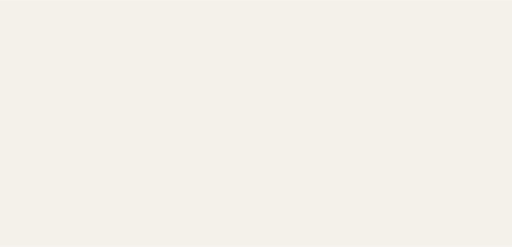
t = 0.00 s
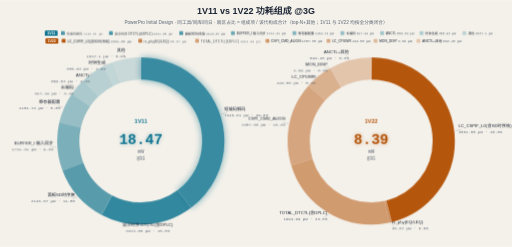
t = 3.80 s
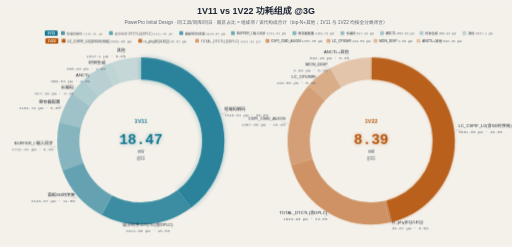
t = 4.12 s
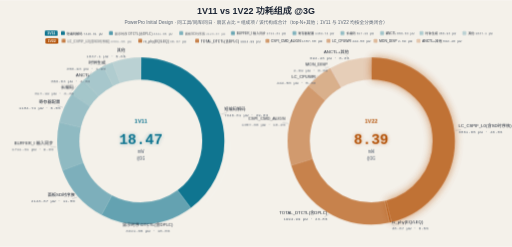
t = 5.08 s
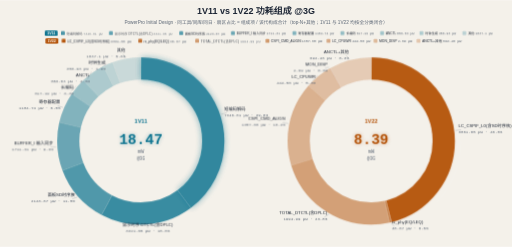
t = 6.76 s
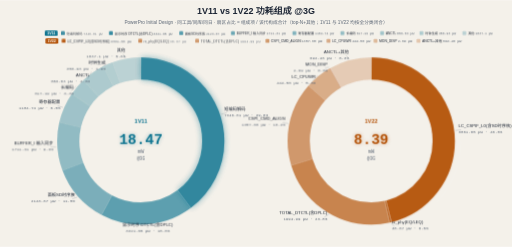
t = 8.64 s

The animated SVG that drew these frames (rendered in a browser with its animation timeline set to each time). Animation: 13 CSS @keyframes rules; frames cover the first 8.64 s, repeats indefinitely.

<svg xmlns="http://www.w3.org/2000/svg" width="1200" height="578" viewBox="0 0 1200 578" role="img" aria-label="1V11 vs 1V22 功耗组成 @3G">
<title>1V11 vs 1V22 功耗组成 @3G（PowerPro Initial）</title>
<style>  .f-cjk { font-family: "Microsoft YaHei", sans-serif; }
  .f-num { font-family: ui-monospace, Consolas, monospace; }
  .title { }
  .subtitle { }
  .leg { }
  .leg1 { }
  .leg2 { }
  .center { }
  .centerL { }
  .centerR { }
  .lbl { }
  .lead { stroke: #5b6675; stroke-width: .9; opacity: .5; fill: none; }
  .sector { }
  .top1 {
           transform-box: fill-box; transform-origin: 50% 50%; }
  .glowL { }
  .glowR { }
  .sweep { opacity: .08; transform-box: fill-box; transform-origin: 50% 50%; }
  .sweepR { }
   }
   }
   }
   50% { opacity: .5; } }
   50% { transform: scale(1.02); } }
   to { transform: rotate(360deg); } }
  </style>
<style>
.row{opacity:0;animation:rowIn .55s cubic-bezier(.22,.7,.3,1) forwards}
.head{opacity:0;animation:rowIn .55s cubic-bezier(.22,.7,.3,1) forwards}
@keyframes rowIn{from{opacity:0;transform:translateY(10px)}to{opacity:1;transform:none}}
.draw{stroke-dasharray:100;animation:drawIn .6s cubic-bezier(.4,0,.2,1) forwards}
@keyframes drawIn{from{stroke-dashoffset:100}to{stroke-dashoffset:0}}
.fade{opacity:0;animation:fadeIn .6s ease forwards}
@keyframes fadeIn{to{opacity:1}}
.flowdot{fill:none;stroke-linecap:round;stroke-dasharray:9 91;stroke-width:3.5;animation:flow 2.6s linear infinite}
@keyframes flow{to{stroke-dashoffset:-100}}
.flowtail{fill:none;stroke-linecap:round;stroke-dasharray:4 96;stroke-width:8;opacity:.25;animation:flow 2.6s linear infinite}
.pulse{transform-box:fill-box;transform-origin:center;animation:pulse 2.8s ease-in-out infinite}
@keyframes pulse{0%,100%{opacity:1;filter:drop-shadow(0 0 0 rgba(180,83,9,0))}50%{opacity:.8;filter:drop-shadow(0 0 10px rgba(180,83,9,.75))}}
.pulse-t{transform-box:fill-box;transform-origin:center;animation:pulseT 2.8s ease-in-out infinite}
@keyframes pulseT{0%,100%{opacity:1;filter:drop-shadow(0 0 0 rgba(14,116,144,0))}50%{opacity:.8;filter:drop-shadow(0 0 10px rgba(14,116,144,.75))}}
.pulse-b{transform-box:fill-box;transform-origin:center;animation:pulseB 2.8s ease-in-out infinite}
@keyframes pulseB{0%,100%{opacity:1;filter:drop-shadow(0 0 0 rgba(29,78,216,0))}50%{opacity:.8;filter:drop-shadow(0 0 10px rgba(29,78,216,.75))}}
.sweepband{opacity:.85;animation:sweepMove 8s linear infinite}
@keyframes sweepMove{to{transform:translateX(var(--sweepP,160px))}}
.dashgrow{stroke-dasharray:7 5;animation:dashgrow 2.6s linear infinite}
@keyframes dashgrow{from{stroke-dashoffset:72}to{stroke-dashoffset:0}}
.march{animation:march 1.5s linear infinite}
@keyframes march{to{stroke-dashoffset:-16}}
.cellwave{animation:wave 2.6s ease-in-out infinite}
@keyframes wave{0%,100%{opacity:1}50%{opacity:.72}}
.breathe{animation:br 3.2s ease-in-out infinite}
@keyframes br{0%,100%{opacity:1}50%{opacity:.55}}
.step{animation:stepLit 6s ease-in-out infinite}
@keyframes stepLit{0%,16%{filter:drop-shadow(0 0 9px rgba(29,78,216,.85))}24%,92%{filter:drop-shadow(0 0 0 rgba(29,78,216,0))}100%{filter:drop-shadow(0 0 9px rgba(29,78,216,.85))}}
@media (prefers-reduced-motion:reduce){*{animation:none!important}.row,.head,.fade{opacity:1!important}.flowdot,.flowtail,.sweepband{display:none!important}}
</style>
<defs><filter id="glowF" x="-60%" y="-60%" width="220%" height="220%"><feGaussianBlur stdDeviation="5"/></filter></defs>
<rect width="1200" height="578" fill="#f4f1ea"/>
<text class="f-cjk title head" style="animation-delay:0s" x="600" y="32" font-size="21" font-weight="bold" fill="#1c2534" text-anchor="middle">1V11 vs 1V22 功耗组成 @3G</text>
<text class="f-cjk subtitle head" style="animation-delay:0.1s" x="600" y="56" font-size="11" fill="#5b6675" text-anchor="middle">PowerPro Initial Design · 同工具/同库/同日 · 扇区占比 = 组成项 / 该代构成合计（top-N+其他；1V11 与 1V22 均按全分类闭合）</text>
<g data-gen="1V11" class="row" style="animation-delay:0.2s">
  <rect x="105.0" y="71" width="30" height="13" rx="3" fill="#0e7490"/>
  <text class="f-cjk" x="120.0" y="81" font-size="8.5" font-weight="bold" fill="#fffdf7" text-anchor="middle">1V11</text>
<g class="cellwave" style="animation-delay:0s">
  <rect x="143.0" y="72.5" width="9" height="9" rx="2" fill="#0e7490" fill-opacity="1.00"/>
  <text class="f-cjk" x="156.0" y="81" font-size="7.5" fill="#1c2534">短编码解码 <tspan class="f-num" fill="#5b6675">7346.01 µW</tspan></text>
</g>
<g class="cellwave" style="animation-delay:0.6s">
  <rect x="255.5" y="72.5" width="9" height="9" rx="2" fill="#0e7490" fill-opacity="0.85"/>
  <text class="f-cjk" x="268.5" y="81" font-size="7.5" fill="#1c2534">显示时序 DTCTL(含DPLC) <tspan class="f-num" fill="#5b6675">3321.65 µW</tspan></text>
</g>
<g class="cellwave" style="animation-delay:1.2s">
  <rect x="420.2" y="72.5" width="9" height="9" rx="2" fill="#0e7490" fill-opacity="0.72"/>
  <text class="f-cjk" x="433.2" y="81" font-size="7.5" fill="#1c2534">面板SD时序族 <tspan class="f-num" fill="#5b6675">2123.67 µW</tspan></text>
</g>
  <rect x="541.4" y="72.5" width="9" height="9" rx="2" fill="#0e7490" fill-opacity="0.60"/>
  <text class="f-cjk" x="554.4" y="81" font-size="7.5" fill="#1c2534">BUFFER_I 输入同步 <tspan class="f-num" fill="#5b6675">1711.31 µW</tspan></text>
  <rect x="685.5" y="72.5" width="9" height="9" rx="2" fill="#0e7490" fill-opacity="0.50"/>
  <text class="f-cjk" x="698.5" y="81" font-size="7.5" fill="#1c2534">寄存器配置 <tspan class="f-num" fill="#5b6675">1104.74 µW</tspan></text>
  <rect x="798.0" y="72.5" width="9" height="9" rx="2" fill="#0e7490" fill-opacity="0.42"/>
  <text class="f-cjk" x="811.0" y="81" font-size="7.5" fill="#1c2534">长编码 <tspan class="f-num" fill="#5b6675">617.19 µW</tspan></text>
  <rect x="891.0" y="72.5" width="9" height="9" rx="2" fill="#0e7490" fill-opacity="0.36"/>
  <text class="f-cjk" x="904.0" y="81" font-size="7.5" fill="#1c2534">ANCTL <tspan class="f-num" fill="#5b6675">856.03 µW</tspan></text>
  <rect x="983.3" y="72.5" width="9" height="9" rx="2" fill="#0e7490" fill-opacity="0.30"/>
  <text class="f-cjk" x="996.3" y="81" font-size="7.5" fill="#1c2534">时钟生成 <tspan class="f-num" fill="#5b6675">356.93 µW</tspan></text>
  <rect x="1083.8" y="72.5" width="9" height="9" rx="2" fill="#0e7490" fill-opacity="0.25"/>
  <text class="f-cjk" x="1096.8" y="81" font-size="7.5" fill="#1c2534">其他 <tspan class="f-num" fill="#5b6675">1037.1 µW</tspan></text>
</g>
<g data-gen="1V22" class="row" style="animation-delay:0.35s">
  <rect x="106.6" y="89" width="30" height="13" rx="3" fill="#b45309"/>
  <text class="f-cjk" x="121.6" y="99" font-size="8.5" font-weight="bold" fill="#fffdf7" text-anchor="middle">1V22</text>
<g class="cellwave" style="animation-delay:1.3s">
  <rect x="144.6" y="90.5" width="9" height="9" rx="2" fill="#b45309" fill-opacity="1.00"/>
  <text class="f-cjk" x="157.6" y="99" font-size="8" fill="#1c2534">LC_CSPIF_L0(含SD时序核) <tspan class="f-num" fill="#5b6675">3861.65 µW</tspan></text>
</g>
<g class="cellwave" style="animation-delay:1.9s">
  <rect x="324.2" y="90.5" width="9" height="9" rx="2" fill="#b45309" fill-opacity="0.85"/>
  <text class="f-cjk" x="337.2" y="99" font-size="8" fill="#1c2534">rx_phy(EQ/LEQ) <tspan class="f-num" fill="#5b6675">38.07 µW</tspan></text>
</g>
<g class="cellwave" style="animation-delay:2.5s">
  <rect x="457.5" y="90.5" width="9" height="9" rx="2" fill="#b45309" fill-opacity="0.70"/>
  <text class="f-cjk" x="470.5" y="99" font-size="8" fill="#1c2534">TOTAL_DTCTL(含DPLC) <tspan class="f-num" fill="#5b6675">1994.99 µW</tspan></text>
</g>
  <rect x="622.4" y="90.5" width="9" height="9" rx="2" fill="#b45309" fill-opacity="0.56"/>
  <text class="f-cjk" x="635.4" y="99" font-size="8" fill="#1c2534">CSPI_CMD_ALIGN <tspan class="f-num" fill="#5b6675">1357.68 µW</tspan></text>
  <rect x="765.4" y="90.5" width="9" height="9" rx="2" fill="#b45309" fill-opacity="0.44"/>
  <text class="f-cjk" x="778.4" y="99" font-size="8" fill="#1c2534">LC_CPUWR <tspan class="f-num" fill="#5b6675">444.56 µW</tspan></text>
  <rect x="875.7" y="90.5" width="9" height="9" rx="2" fill="#b45309" fill-opacity="0.35"/>
  <text class="f-cjk" x="888.7" y="99" font-size="8" fill="#1c2534">MON_DISP <tspan class="f-num" fill="#5b6675">2.69 µW</tspan></text>
  <rect x="976.4" y="90.5" width="9" height="9" rx="2" fill="#b45309" fill-opacity="0.27"/>
  <text class="f-cjk" x="989.4" y="99" font-size="8" fill="#1c2534">ANCTL+其他 <tspan class="f-num" fill="#5b6675">692.46 µW</tspan></text>
</g>
<g data-gen="1V11" class="donut donutL row" style="animation-delay:0.5s">
<g class="fade" style="animation-delay:0.55s">
  <circle class="sweep sweepL" cx="330" cy="330" r="210" fill="none" stroke="#fffdf7" stroke-width="5" stroke-dasharray="12 88" pathLength="100"/>
</g>
<g class="fade" style="animation-delay:0.65s">
<g class="pulse-t" style="animation-delay:-0.7s">
  <circle class="sector top1" cx="330" cy="330" r="170" pathLength="100" fill="none" stroke="#0e7490" stroke-opacity="1.00" stroke-width="52" stroke-dasharray="39.7627 60.2373" stroke-dashoffset="25.0000"/>
</g>
</g>
<g class="fade" style="animation-delay:0.72s">
<g class="cellwave" style="animation-duration:3.8s;animation-delay:-0.3s">
  <circle class="sector" cx="330" cy="330" r="170" pathLength="100" fill="none" stroke="#0e7490" stroke-opacity="0.85" stroke-width="52" stroke-dasharray="17.9795 82.0205" stroke-dashoffset="85.2373"/>
</g>
</g>
<g class="fade" style="animation-delay:0.79s">
<g class="cellwave" style="animation-duration:3.8s;animation-delay:-0.6s">
  <circle class="sector" cx="330" cy="330" r="170" pathLength="100" fill="none" stroke="#0e7490" stroke-opacity="0.72" stroke-width="52" stroke-dasharray="11.4951 88.5049" stroke-dashoffset="67.2578"/>
</g>
</g>
<g class="fade" style="animation-delay:0.86s">
<g class="cellwave" style="animation-duration:3.8s;animation-delay:-0.9s">
  <circle class="sector" cx="330" cy="330" r="170" pathLength="100" fill="none" stroke="#0e7490" stroke-opacity="0.60" stroke-width="52" stroke-dasharray="9.2630 90.7370" stroke-dashoffset="55.7627"/>
</g>
</g>
<g class="fade" style="animation-delay:0.93s">
<g class="cellwave" style="animation-duration:3.8s;animation-delay:-1.2s">
  <circle class="sector" cx="330" cy="330" r="170" pathLength="100" fill="none" stroke="#0e7490" stroke-opacity="0.50" stroke-width="52" stroke-dasharray="5.9798 94.0202" stroke-dashoffset="46.4997"/>
</g>
</g>
<g class="fade" style="animation-delay:1.00s">
<g class="cellwave" style="animation-duration:3.8s;animation-delay:-1.5s">
  <circle class="sector" cx="330" cy="330" r="170" pathLength="100" fill="none" stroke="#0e7490" stroke-opacity="0.42" stroke-width="52" stroke-dasharray="3.3407 96.6593" stroke-dashoffset="40.5199"/>
</g>
</g>
<g class="fade" style="animation-delay:1.07s">
<g class="cellwave" style="animation-duration:3.8s;animation-delay:-1.8s">
  <circle class="sector" cx="330" cy="330" r="170" pathLength="100" fill="none" stroke="#0e7490" stroke-opacity="0.36" stroke-width="52" stroke-dasharray="4.6335 95.3665" stroke-dashoffset="37.1792"/>
</g>
</g>
<g class="fade" style="animation-delay:1.14s">
<g class="cellwave" style="animation-duration:3.8s;animation-delay:-2.1s">
  <circle class="sector" cx="330" cy="330" r="170" pathLength="100" fill="none" stroke="#0e7490" stroke-opacity="0.30" stroke-width="52" stroke-dasharray="1.9320 98.0680" stroke-dashoffset="32.5457"/>
</g>
</g>
<g class="fade" style="animation-delay:1.21s">
<g class="cellwave" style="animation-duration:3.8s;animation-delay:-2.4s">
  <circle class="sector" cx="330" cy="330" r="170" pathLength="100" fill="none" stroke="#0e7490" stroke-opacity="0.25" stroke-width="52" stroke-dasharray="5.6137 94.3863" stroke-dashoffset="30.6137"/>
</g>
</g>
<g class="fade" style="animation-delay:1.30s">
  <g class="lbl">
    <polyline class="lead" points="518.8,267.1 531.4,263.9"/>
    <text class="f-cjk" x="525.4" y="258.9" font-size="10" fill="#1c2534" text-anchor="start">短编码解码</text>
    <text class="f-num val" x="525.4" y="272.9" font-size="9.5" fill="#5b6675" text-anchor="start">7346.01 µW · 39.8%</text>
  </g>
</g>
<g class="fade" style="animation-delay:1.35s">
  <g class="lbl">
    <polyline class="lead" points="345.6,528.4 346.1,534.4"/>
    <text class="f-cjk" x="346.1" y="529.4" font-size="10" fill="#1c2534" text-anchor="middle">显示时序 DTCTL(含DPLC)</text>
    <text class="f-num val" x="346.1" y="543.4" font-size="9.5" fill="#5b6675" text-anchor="middle">3321.65 µW · 18.0%</text>
  </g>
</g>
<g class="fade" style="animation-delay:1.40s">
  <g class="lbl">
    <polyline class="lead" points="180.8,461.7 169.6,465.3"/>
    <text class="f-cjk" x="175.6" y="460.3" font-size="10" fill="#1c2534" text-anchor="end">面板SD时序族</text>
    <text class="f-num val" x="175.6" y="474.3" font-size="9.5" fill="#5b6675" text-anchor="end">2123.67 µW · 11.5%</text>
  </g>
</g>
<g class="fade" style="animation-delay:1.45s">
  <g class="lbl">
    <polyline class="lead" points="131.5,344.1 118.5,343.6"/>
    <text class="f-cjk" x="124.5" y="338.6" font-size="10" fill="#1c2534" text-anchor="end">BUFFER_I 输入同步</text>
    <text class="f-num val" x="124.5" y="352.6" font-size="9.5" fill="#5b6675" text-anchor="end">1711.31 µW · 9.3%</text>
  </g>
</g>
<g class="fade" style="animation-delay:1.50s">
  <g class="lbl">
    <polyline class="lead" points="147.3,251.1 134.9,247.3"/>
    <text class="f-cjk" x="140.9" y="242.3" font-size="10" fill="#1c2534" text-anchor="end">寄存器配置</text>
    <text class="f-num val" x="140.9" y="256.3" font-size="9.5" fill="#5b6675" text-anchor="end">1104.74 µW · 6.0%</text>
  </g>
</g>
<g class="fade" style="animation-delay:1.55s">
  <g class="lbl">
    <polyline class="lead" points="177.9,201.7 166.5,213.2"/>
    <text class="f-cjk" x="172.5" y="208.2" font-size="10" fill="#1c2534" text-anchor="end">长编码</text>
    <text class="f-num val" x="172.5" y="222.2" font-size="9.5" fill="#5b6675" text-anchor="end">617.19 µW · 3.3%</text>
  </g>
</g>
<g class="fade" style="animation-delay:1.60s">
  <g class="lbl">
    <polyline class="lead" points="214.4,168.0 204.4,184.2"/>
    <text class="f-cjk" x="210.4" y="179.2" font-size="10" fill="#1c2534" text-anchor="end">ANCTL</text>
    <text class="f-num val" x="210.4" y="193.2" font-size="9.5" fill="#5b6675" text-anchor="end">856.03 µW · 4.6%</text>
  </g>
</g>
<g class="fade" style="animation-delay:1.65s">
  <g class="lbl">
    <polyline class="lead" points="250.1,147.8 241.2,155.2"/>
    <text class="f-cjk" x="247.2" y="150.2" font-size="10" fill="#1c2534" text-anchor="end">时钟生成</text>
    <text class="f-num val" x="247.2" y="164.2" font-size="9.5" fill="#5b6675" text-anchor="end">356.93 µW · 1.9%</text>
  </g>
</g>
<g class="fade" style="animation-delay:1.70s">
  <g class="lbl">
    <polyline class="lead" points="295.1,134.1 287.9,126.2"/>
    <text class="f-cjk" x="293.9" y="121.2" font-size="10" fill="#1c2534" text-anchor="end">其他</text>
    <text class="f-num val" x="293.9" y="135.2" font-size="9.5" fill="#5b6675" text-anchor="end">1037.1 µW · 5.6%</text>
  </g>
</g>
  <g class="center centerL fade" style="animation-delay:1.7s">
    <text class="f-num glow glowL" x="330" y="336" font-size="34" font-weight="bold" fill="#0e7490" text-anchor="middle" opacity="0.35" filter="url(#glowF)">18.47</text>
    <text class="f-cjk" x="330" y="288" font-size="13" font-weight="bold" fill="#0e7490" text-anchor="middle">1V11</text>
    <text class="f-num total" x="330" y="336" font-size="34" font-weight="bold" fill="#0e7490" text-anchor="middle">18.47</text>
    <text class="f-num" x="330" y="358" font-size="12" fill="#5b6675" text-anchor="middle">mW</text>
    <text class="f-num" x="330" y="374" font-size="10.5" fill="#5b6675" text-anchor="middle">@3G</text>
  </g>
</g>
<g data-gen="1V22" class="donut donutR row" style="animation-delay:0.75s">
<g class="fade" style="animation-delay:0.8s">
  <circle class="sweep sweepR" cx="870" cy="330" r="210" fill="none" stroke="#fffdf7" stroke-width="5" stroke-dasharray="12 88" pathLength="100"/>
</g>
<g class="fade" style="animation-delay:0.9s">
<g class="pulse" style="animation-delay:-2.1s">
  <circle class="sector top1" cx="870" cy="330" r="170" pathLength="100" fill="none" stroke="#b45309" stroke-opacity="1.00" stroke-width="52" stroke-dasharray="46.0153 53.9847" stroke-dashoffset="25.0000"/>
</g>
</g>
<g class="fade" style="animation-delay:0.97s">
<g class="cellwave" style="animation-duration:3.8s;animation-delay:-2.2s">
  <circle class="sector" cx="870" cy="330" r="170" pathLength="100" fill="none" stroke="#b45309" stroke-opacity="0.85" stroke-width="52" stroke-dasharray="0.4536 99.5464" stroke-dashoffset="78.9847"/>
</g>
</g>
<g class="fade" style="animation-delay:1.04s">
<g class="cellwave" style="animation-duration:3.8s;animation-delay:-2.5s">
  <circle class="sector" cx="870" cy="330" r="170" pathLength="100" fill="none" stroke="#b45309" stroke-opacity="0.70" stroke-width="52" stroke-dasharray="23.7722 76.2278" stroke-dashoffset="78.5311"/>
</g>
</g>
<g class="fade" style="animation-delay:1.11s">
<g class="cellwave" style="animation-duration:3.8s;animation-delay:-2.8s">
  <circle class="sector" cx="870" cy="330" r="170" pathLength="100" fill="none" stroke="#b45309" stroke-opacity="0.56" stroke-width="52" stroke-dasharray="16.1781 83.8219" stroke-dashoffset="54.7589"/>
</g>
</g>
<g class="fade" style="animation-delay:1.18s">
<g class="cellwave" style="animation-duration:3.8s;animation-delay:-3.1s">
  <circle class="sector" cx="870" cy="330" r="170" pathLength="100" fill="none" stroke="#b45309" stroke-opacity="0.44" stroke-width="52" stroke-dasharray="5.2974 94.7026" stroke-dashoffset="38.5808"/>
</g>
</g>
<g class="fade" style="animation-delay:1.25s">
<g class="cellwave" style="animation-duration:3.8s;animation-delay:-3.4s">
  <circle class="sector" cx="870" cy="330" r="170" pathLength="100" fill="none" stroke="#b45309" stroke-opacity="0.35" stroke-width="52" stroke-dasharray="0.0321 99.9679" stroke-dashoffset="33.2834"/>
</g>
</g>
<g class="fade" style="animation-delay:1.32s">
<g class="cellwave" style="animation-duration:3.8s;animation-delay:-3.7s">
  <circle class="sector" cx="870" cy="330" r="170" pathLength="100" fill="none" stroke="#b45309" stroke-opacity="0.27" stroke-width="52" stroke-dasharray="8.2513 91.7487" stroke-dashoffset="33.2513"/>
</g>
</g>
<g class="fade" style="animation-delay:1.45s">
  <g class="lbl">
    <polyline class="lead" points="1067.4,305.2 1080.4,303.3"/>
    <text class="f-cjk" x="1074.4" y="298.3" font-size="10" fill="#1c2534" text-anchor="start">LC_CSPIF_L0(含SD时序核)</text>
    <text class="f-num val" x="1074.4" y="312.3" font-size="9.5" fill="#5b6675" text-anchor="start">3861.65 µW · 46.0%</text>
  </g>
</g>
<g class="fade" style="animation-delay:1.50s">
  <g class="lbl">
    <polyline class="lead" points="916.6,523.5 924.2,529.3"/>
    <text class="f-cjk" x="918.2" y="524.3" font-size="10" fill="#1c2534" text-anchor="start">rx_phy(EQ/LEQ)</text>
    <text class="f-num val" x="918.2" y="538.3" font-size="9.5" fill="#5b6675" text-anchor="start">38.07 µW · 0.5%</text>
  </g>
</g>
<g class="fade" style="animation-delay:1.55s">
  <g class="lbl">
    <polyline class="lead" points="770.3,502.2 760.8,507.3"/>
    <text class="f-cjk" x="766.8" y="502.3" font-size="10" fill="#1c2534" text-anchor="end">TOTAL_DTCTL(含DPLC)</text>
    <text class="f-num val" x="766.8" y="516.3" font-size="9.5" fill="#5b6675" text-anchor="end">1994.99 µW · 23.8%</text>
  </g>
</g>
<g class="fade" style="animation-delay:1.60s">
  <g class="lbl">
    <polyline class="lead" points="675.3,288.7 662.5,286.2"/>
    <text class="f-cjk" x="668.5" y="281.2" font-size="10" fill="#1c2534" text-anchor="end">CSPI_CMD_ALIGN</text>
    <text class="f-num val" x="668.5" y="295.2" font-size="9.5" fill="#5b6675" text-anchor="end">1357.68 µW · 16.2%</text>
  </g>
</g>
<g class="fade" style="animation-delay:1.65s">
  <g class="lbl">
    <polyline class="lead" points="743.8,176.1 733.4,187.9"/>
    <text class="f-cjk" x="739.4" y="182.9" font-size="10" fill="#1c2534" text-anchor="end">LC_CPUWR</text>
    <text class="f-num val" x="739.4" y="196.9" font-size="9.5" fill="#5b6675" text-anchor="end">444.56 µW · 5.3%</text>
  </g>
</g>
<g class="fade" style="animation-delay:1.70s">
  <g class="lbl">
    <polyline class="lead" points="771.2,157.2 761.7,158.9"/>
    <text class="f-cjk" x="767.7" y="153.9" font-size="10" fill="#1c2534" text-anchor="end">MON_DISP</text>
    <text class="f-num val" x="767.7" y="167.9" font-size="9.5" fill="#5b6675" text-anchor="end">2.69 µW · 0.0%</text>
  </g>
</g>
<g class="fade" style="animation-delay:1.75s">
  <g class="lbl">
    <polyline class="lead" points="819.0,137.6 811.2,129.9"/>
    <text class="f-cjk" x="817.2" y="124.9" font-size="10" fill="#1c2534" text-anchor="end">ANCTL+其他</text>
    <text class="f-num val" x="817.2" y="138.9" font-size="9.5" fill="#5b6675" text-anchor="end">692.46 µW · 8.3%</text>
  </g>
</g>
  <g class="center centerR fade" style="animation-delay:1.75s">
    <text class="f-num glow glowR" x="870" y="336" font-size="34" font-weight="bold" fill="#b45309" text-anchor="middle" opacity="0.35" filter="url(#glowF)">8.39</text>
    <text class="f-cjk" x="870" y="288" font-size="13" font-weight="bold" fill="#b45309" text-anchor="middle">1V22</text>
    <text class="f-num total" x="870" y="336" font-size="34" font-weight="bold" fill="#b45309" text-anchor="middle">8.39</text>
    <text class="f-num" x="870" y="358" font-size="12" fill="#5b6675" text-anchor="middle">mW</text>
    <text class="f-num" x="870" y="374" font-size="10.5" fill="#5b6675" text-anchor="middle">@3G</text>
  </g>
</g>
</svg>
<!-- ymzhu 2026-11-17 15:53 -->
